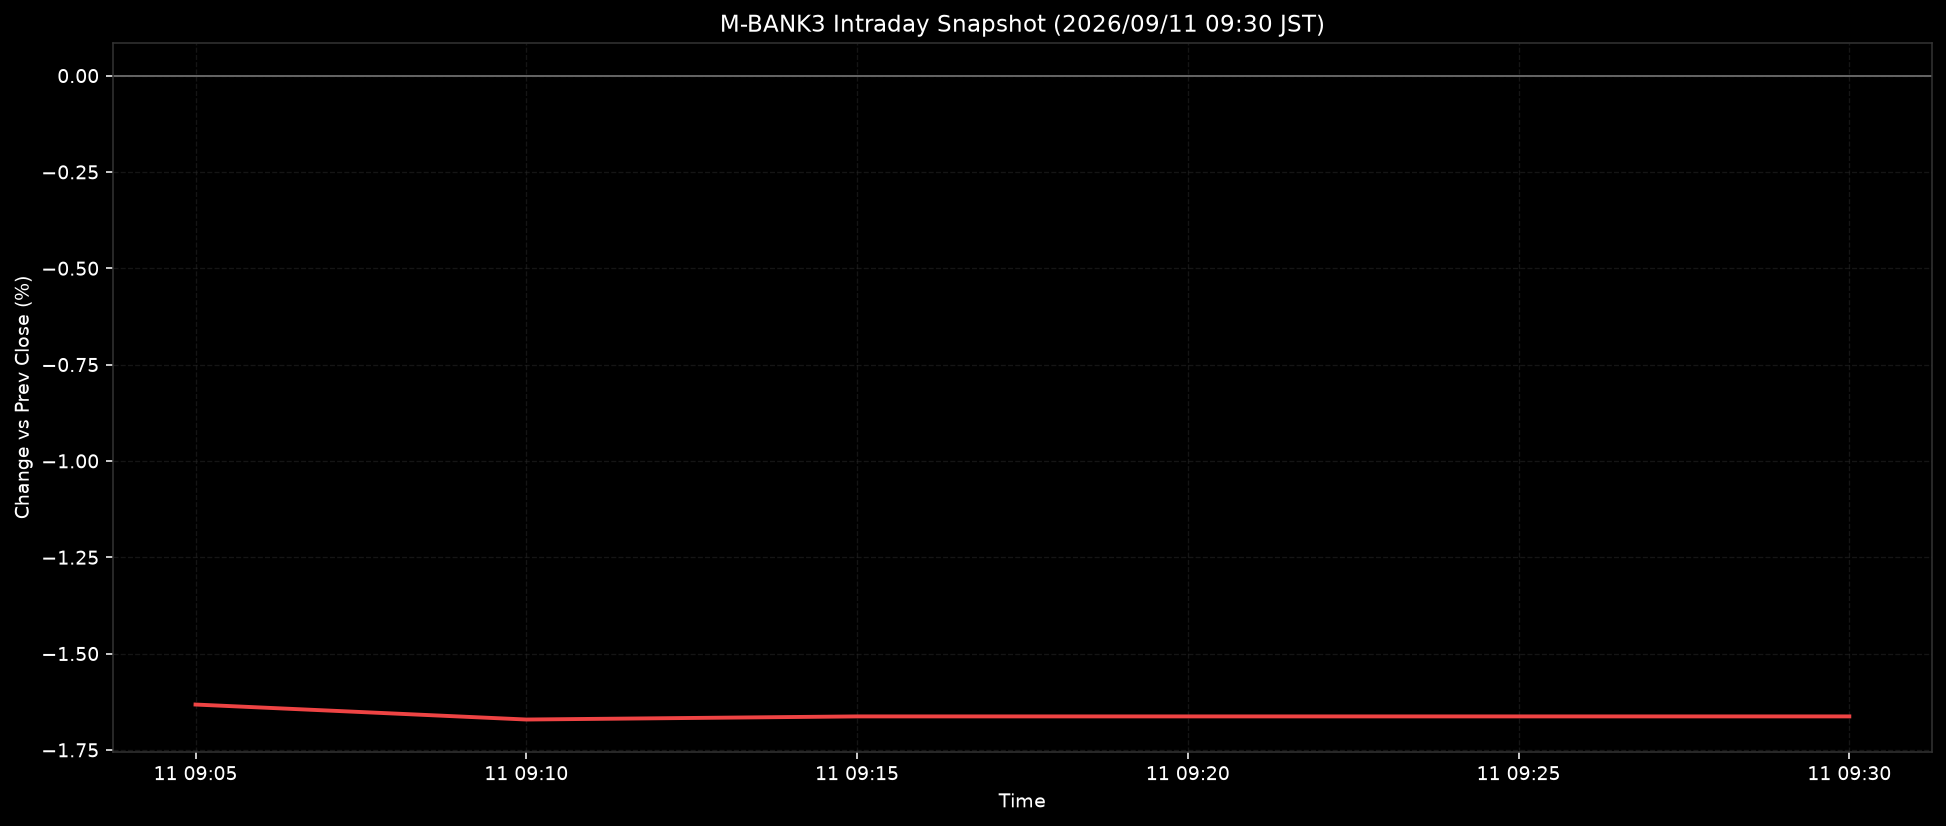

The file beside this chart, header and first rows:
ts, pct
2026-09-11T09:05:00+0900, -1.632
2026-09-11T09:10:00+0900, -1.671
2026-09-11T09:15:00+0900, -1.663
2026-09-11T09:20:00+0900, -1.663
2026-09-11T09:25:00+0900, -1.663
2026-09-11T09:30:00+0900, -1.663
